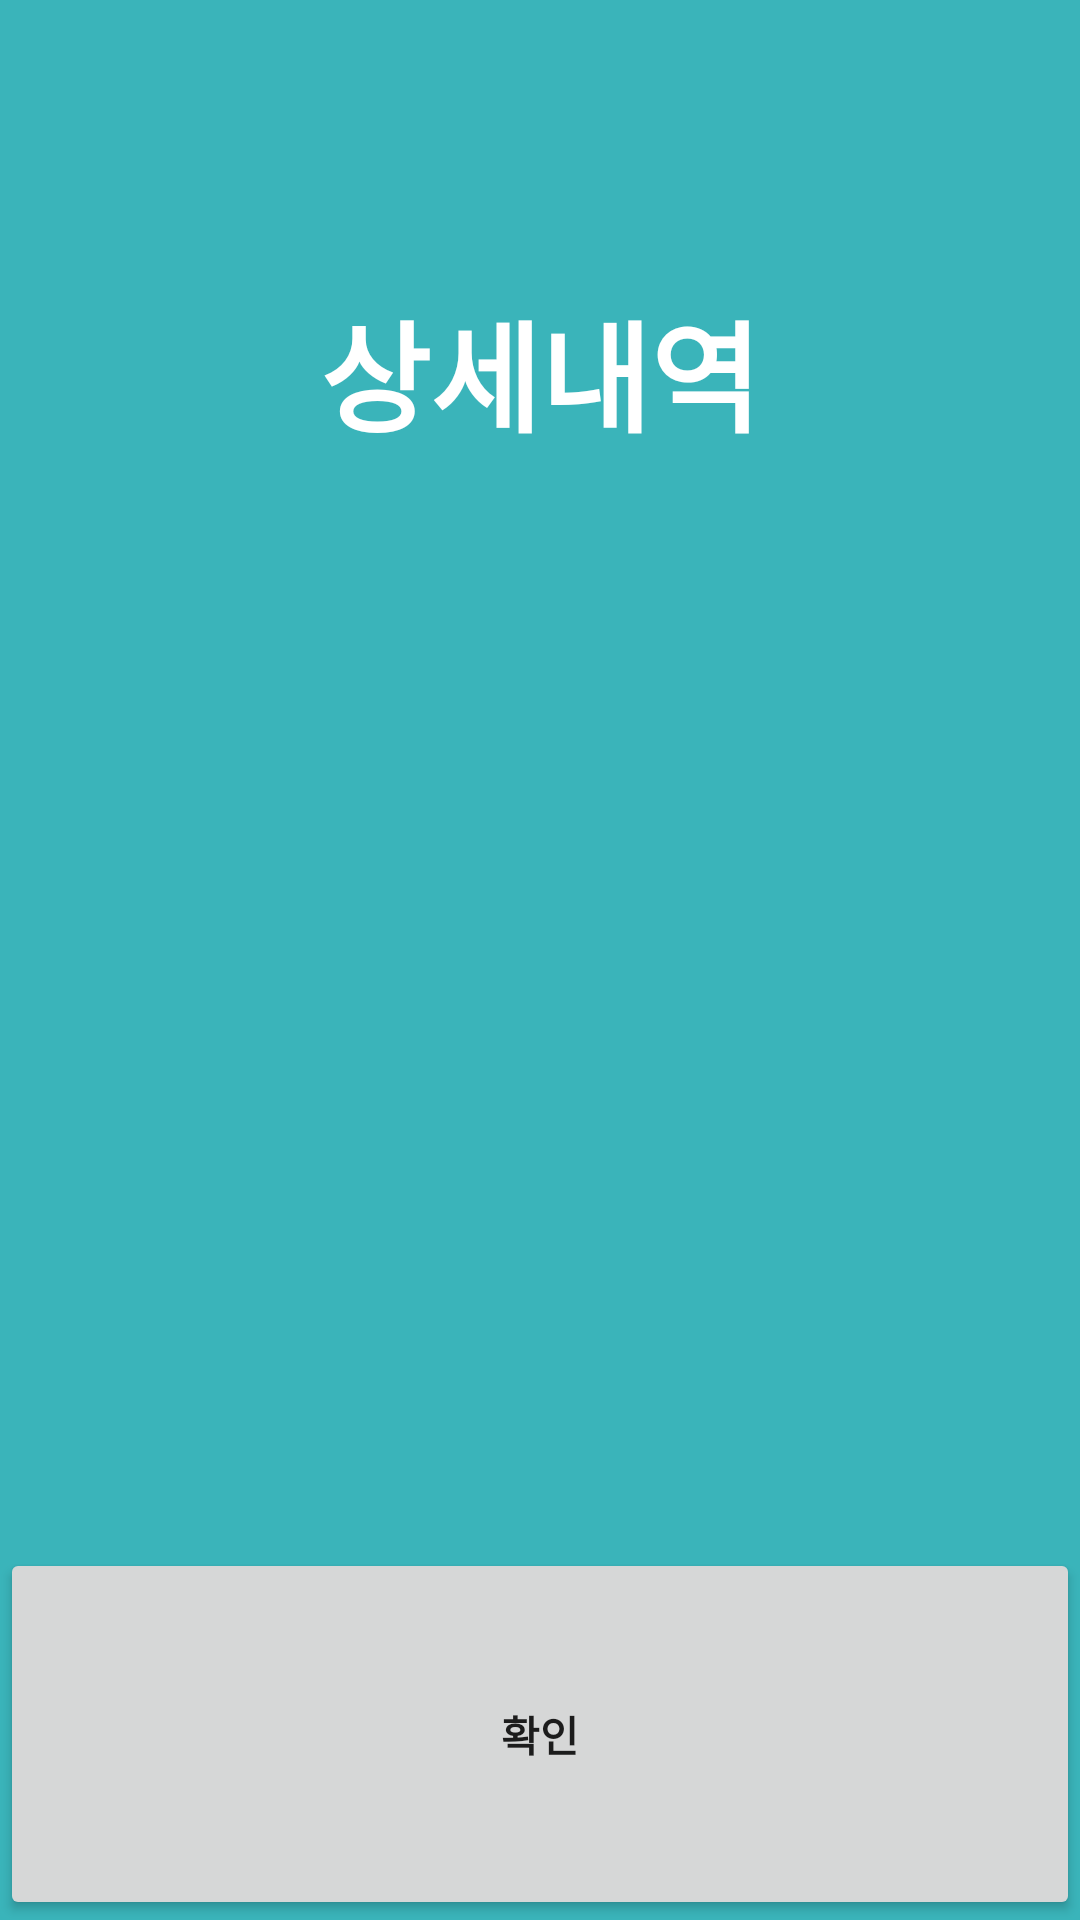

Produce the Android XML layout that renders to this screen, including the resource entries it uses.
<!-- AndroidManifest.xml: application theme AppTheme.NoActionBar -->
<!-- res/layout/custom_dialog.xml -->
<?xml version="1.0" encoding="utf-8"?>
<LinearLayout xmlns:android="http://schemas.android.com/apk/res/android"
    android:layout_width="250dp"
    android:layout_height="300dp"
    android:layout_gravity="center"
    android:gravity="center"
    android:weightSum="10"
    android:background="@color/colorPrimaryDark"
    android:orientation="vertical">

    <TextView
        android:id="@+id/dialog_title"
        android:layout_weight="4"
        android:layout_width="match_parent"
        android:layout_height="0dp"
        android:gravity="center"
        android:textSize="40dp"
        android:textColor="#FFFFFF"
        android:textStyle="bold"
        android:text="상세내역"/>




    <android.support.v7.widget.RecyclerView
        android:id="@+id/custom_dialog_RecyclerView"
        android:layout_width="match_parent"
        android:layout_height="wrap_content"
        android:paddingTop="10dp"
        android:paddingBottom="10dp"
        android:layout_weight="4"
        />

    <Button
        android:layout_weight="2"
        android:id="@+id/dialog_btn"
        android:layout_width="match_parent"
        android:layout_height="0dp"
        android:textStyle="bold"
        android:text="확인"/>


</LinearLayout>
<!-- resources referenced by this layout -->
<resources>
  <color name="colorPrimaryDark">#3ab4ba</color>
  <style name="AppTheme.NoActionBar">
          <item name="windowActionBar">false</item>&gt;
          <item name="windowNoTitle">true</item>&gt;
  
      </style>
</resources>
